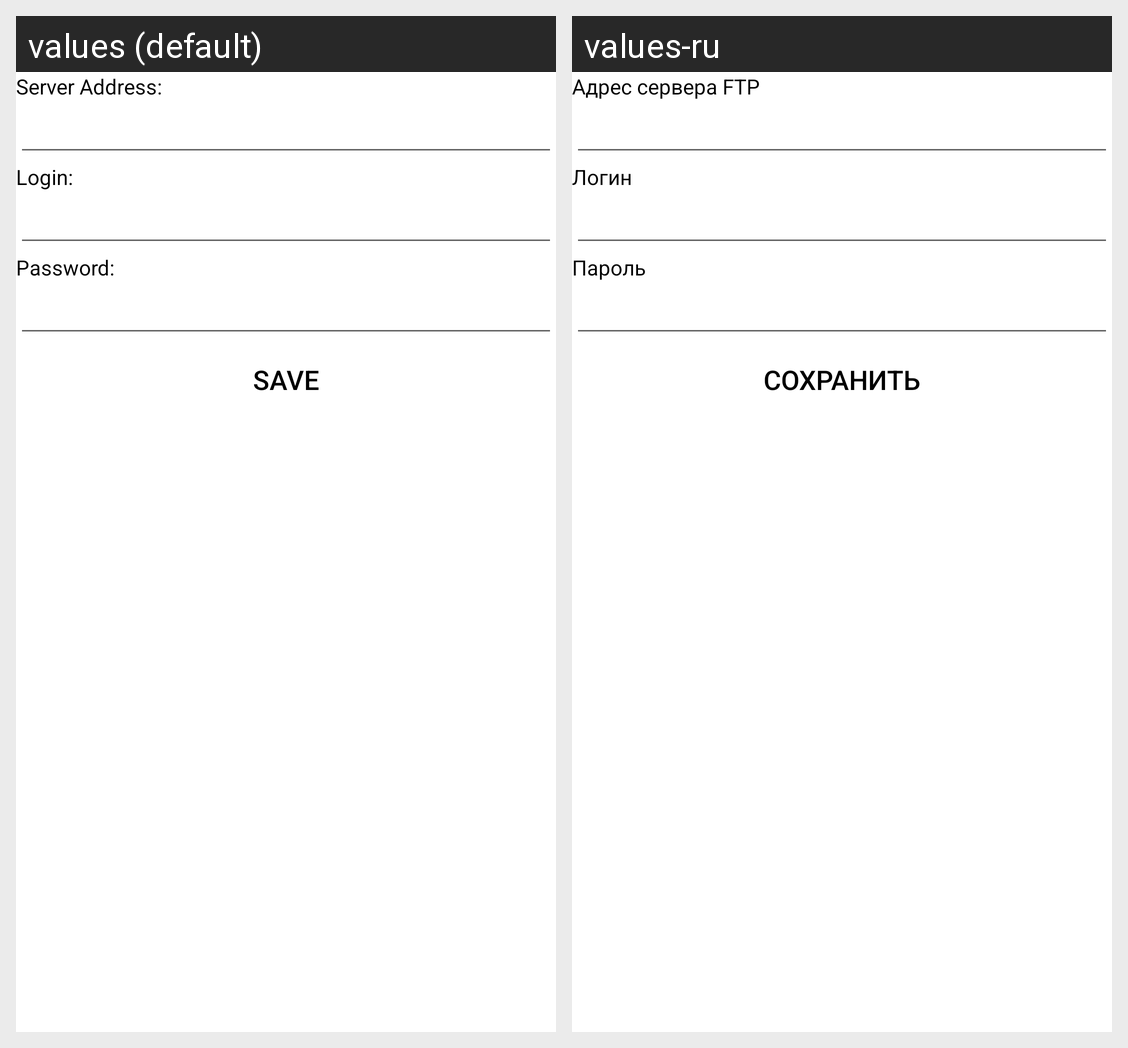

Locale-by-locale string values for the Android screen shown in this grid:
Android screen res/layout/settings.xml rendered under 2 locales, left to right: values (default), values-ru. Device: Nexus 5 (rendered at 1080×1920; each locale shown at half size, 540×960, under a caption strip naming it); theme Theme.MaterialComponents.DayNight.NoActionBar.
Strings drawn on this screen, with the default value and each locale's value (text and hints the layout hard-codes, and strings that could not be matched under every locale, appear in the picture but are not listed):

addrhead
  values: Server Address:
  values-ru: Адрес сервера FTP

userhead
  values: Login:
  values-ru: Логин

passwdhead
  values: Password:
  values-ru: Пароль

savebutton
  values: Save
  values-ru: Сохранить
